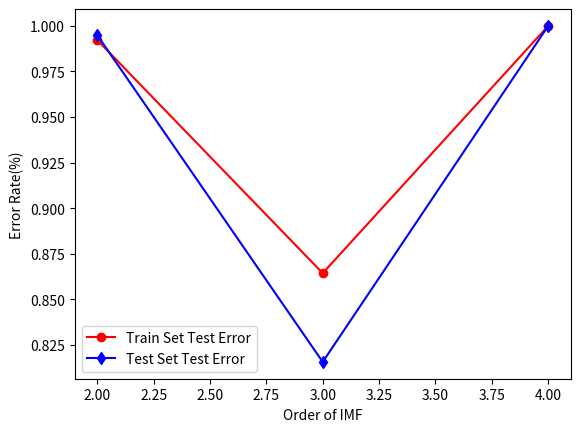

Python code for this plot:
import matplotlib.pyplot as plt
import numpy as np

train_acc =  [0.9922480620155039, 0.8643410852713178, 1.0] 
test_acc =  [0.9949494949494949, 0.8156565656565656, 1.0]

x = np.linspace(2, 4, 3)
line, =plt.plot(x,train_acc,'r-o')
line.set_label("Train Set Test Error")
#plt.plot(x,train_acc,'r')
line1,=plt.plot(x,test_acc,'b-d')
line1.set_label("Test Set Test Error")
plt.xlabel("Order of IMF")
plt.ylabel("Error Rate(%)")
#plt.plot(x,test_acc,'b')
plt.legend()
plt.show()
